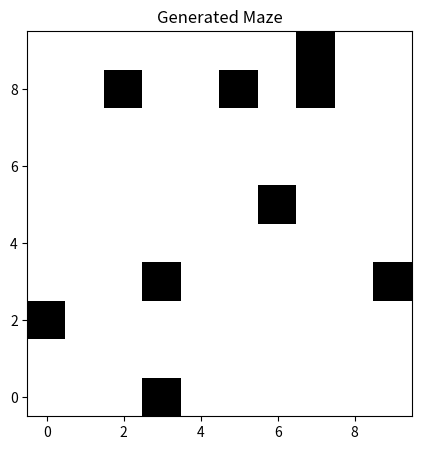

Recreate this plot in Python.
import heapq
from matplotlib import pyplot as plt
import numpy as np
import random

def generate_maze(size=10, p_blocked=0.3):
    grid = np.full((size, size), -1)
    directions = [(0, -1), (1, 0), (0, 1), (-1, 0)]
    
    def is_valid(cell):
        x, y = cell
        return 0 <= x < size and 0 <= y < size and grid[y, x] == -1
    
    def get_unvisited_neighbors(cell):
        x, y = cell
        neighbors = [(x + dx, y + dy) for dx, dy in directions]
        return [n for n in neighbors if is_valid(n)]
    
    def dfs(cell):
        stack = [cell]
        while stack:
            current_cell = stack[-1]
            x, y = current_cell
            if grid[y, x] == -1:
                grid[y, x] = 0
                neighbors = get_unvisited_neighbors(current_cell)
                if neighbors:
                    next_cell = random.choice(neighbors)
                    grid[next_cell[1], next_cell[0]] = 1 if random.random() < p_blocked else 0
                    if grid[next_cell[1], next_cell[0]] == 0:  # Continue DFS only for unblocked
                        stack.append(next_cell)
                else:
                    stack.pop()
            else:
                stack.pop()
    
    unvisited_cells = [(x, y) for x in range(size) for y in range(size)]
    while unvisited_cells:
        start_cell = random.choice(unvisited_cells)
        dfs(start_cell)
        unvisited_cells = [(x, y) for x, y in unvisited_cells if grid[y, x] == -1]
    
    return grid

def heuristic(cell, goal):
    return abs(cell[0] - goal[0]) + abs(cell[1] - goal[1])

def a_star_search(maze, start, goal, tie_breaking):
    g_score = {start: 0}
    f_score = {start: heuristic(start, goal)}
    open_set_hash = {start}
    open_set = [(f_score[start], 0, start)]
    came_from = {}
    expanded_cells = 0
    
    while open_set:
        current = heapq.heappop(open_set)[2]
        open_set_hash.remove(current)
        expanded_cells += 1
        
        if current == goal:
            path = [current]
            while current in came_from:
                current = came_from[current]
                path.append(current)
            path.reverse()
            return path, expanded_cells
        
        for direction in [(0, 1), (1, 0), (0, -1), (-1, 0)]:
            neighbor = (current[0] + direction[0], current[1] + direction[1])
            if 0 <= neighbor[0] < maze.shape[0] and 0 <= neighbor[1] < maze.shape[1] and maze[neighbor[1], neighbor[0]] != 1:
                tentative_g_score = g_score.get(neighbor, np.inf) + 1
                if tentative_g_score < g_score.get(neighbor, np.inf):
                    came_from[neighbor] = current
                    g_score[neighbor] = tentative_g_score
                    f_score[neighbor] = tentative_g_score + heuristic(neighbor, goal)
                    if neighbor not in open_set_hash:
                        tie_break = -tentative_g_score if tie_breaking == 'smaller_g' else tentative_g_score
                        heapq.heappush(open_set, (f_score[neighbor], tie_break, neighbor))
                        open_set_hash.add(neighbor)
    
    return [], expanded_cells

def repeated_forward_a_star(maze, start, goal, tie_breaking):
    discovered_maze = np.full_like(maze, -1)  # All cells are unknown
    discovered_maze[start[1], start[0]] = 0  # Start cell is free
    path = [start]
    current = start
    expanded_cells = 0

    while current != goal:
        open_set = []
        g_score = {current: 0}
        f_score = {current: heuristic(current, goal)}
        open_set_hash = {current}
        came_from = {}
        
        while open_set_hash:
            current = min(open_set_hash, key=lambda x: (f_score[x], g_score[x] if tie_breaking == 'larger_g' else -g_score[x]))
            if current == goal:
                total_path = []
                while current in came_from:
                    total_path.append(current)
                    current = came_from[current]
                return total_path[::-1], expanded_cells
            
            open_set_hash.remove(current)
            expanded_cells += 1
            
            for dx, dy in [(0, 1), (1, 0), (0, -1), (-1, 0)]:
                neighbor = (current[0] + dx, current[1] + dy)
                if 0 <= neighbor[0] < maze.shape[0] and 0 <= neighbor[1] < maze.shape[1]:
                    if discovered_maze[neighbor[1], neighbor[0]] == -1:
                        discovered_maze[neighbor[1], neighbor[0]] = maze[neighbor[1], neighbor[0]]
                    
                    if discovered_maze[neighbor[1], neighbor[0]] == 0:
                        tentative_g_score = g_score[current] + 1
                        if tentative_g_score < g_score.get(neighbor, np.inf):
                            came_from[neighbor] = current
                            g_score[neighbor] = tentative_g_score
                            f_score[neighbor] = tentative_g_score + heuristic(neighbor, goal)
                            if neighbor not in open_set_hash:
                                open_set_hash.add(neighbor)
    
        # No path found
        return [], expanded_cells





size = 10
maze = generate_maze(size, 0.3)
start = (0, 0)
goal = (size - 1, size - 1)

path_smaller_g, cells_expanded_smaller_g = repeated_forward_a_star(maze, start, goal, 'smaller_g')
print(f"Path with smaller g-values: {path_smaller_g}")
print(f"Cells expanded with smaller g-values: {cells_expanded_smaller_g}")

path_larger_g, cells_expanded_larger_g = repeated_forward_a_star(maze, start, goal, 'larger_g')
print(f"Path with larger g-values: {path_larger_g}")
print(f"Cells expanded with larger g-values: {cells_expanded_larger_g}")

plt.figure(figsize=(5, 5))
plt.imshow(maze, cmap='binary', origin='lower')
plt.title(f'Generated Maze')
plt.show()
